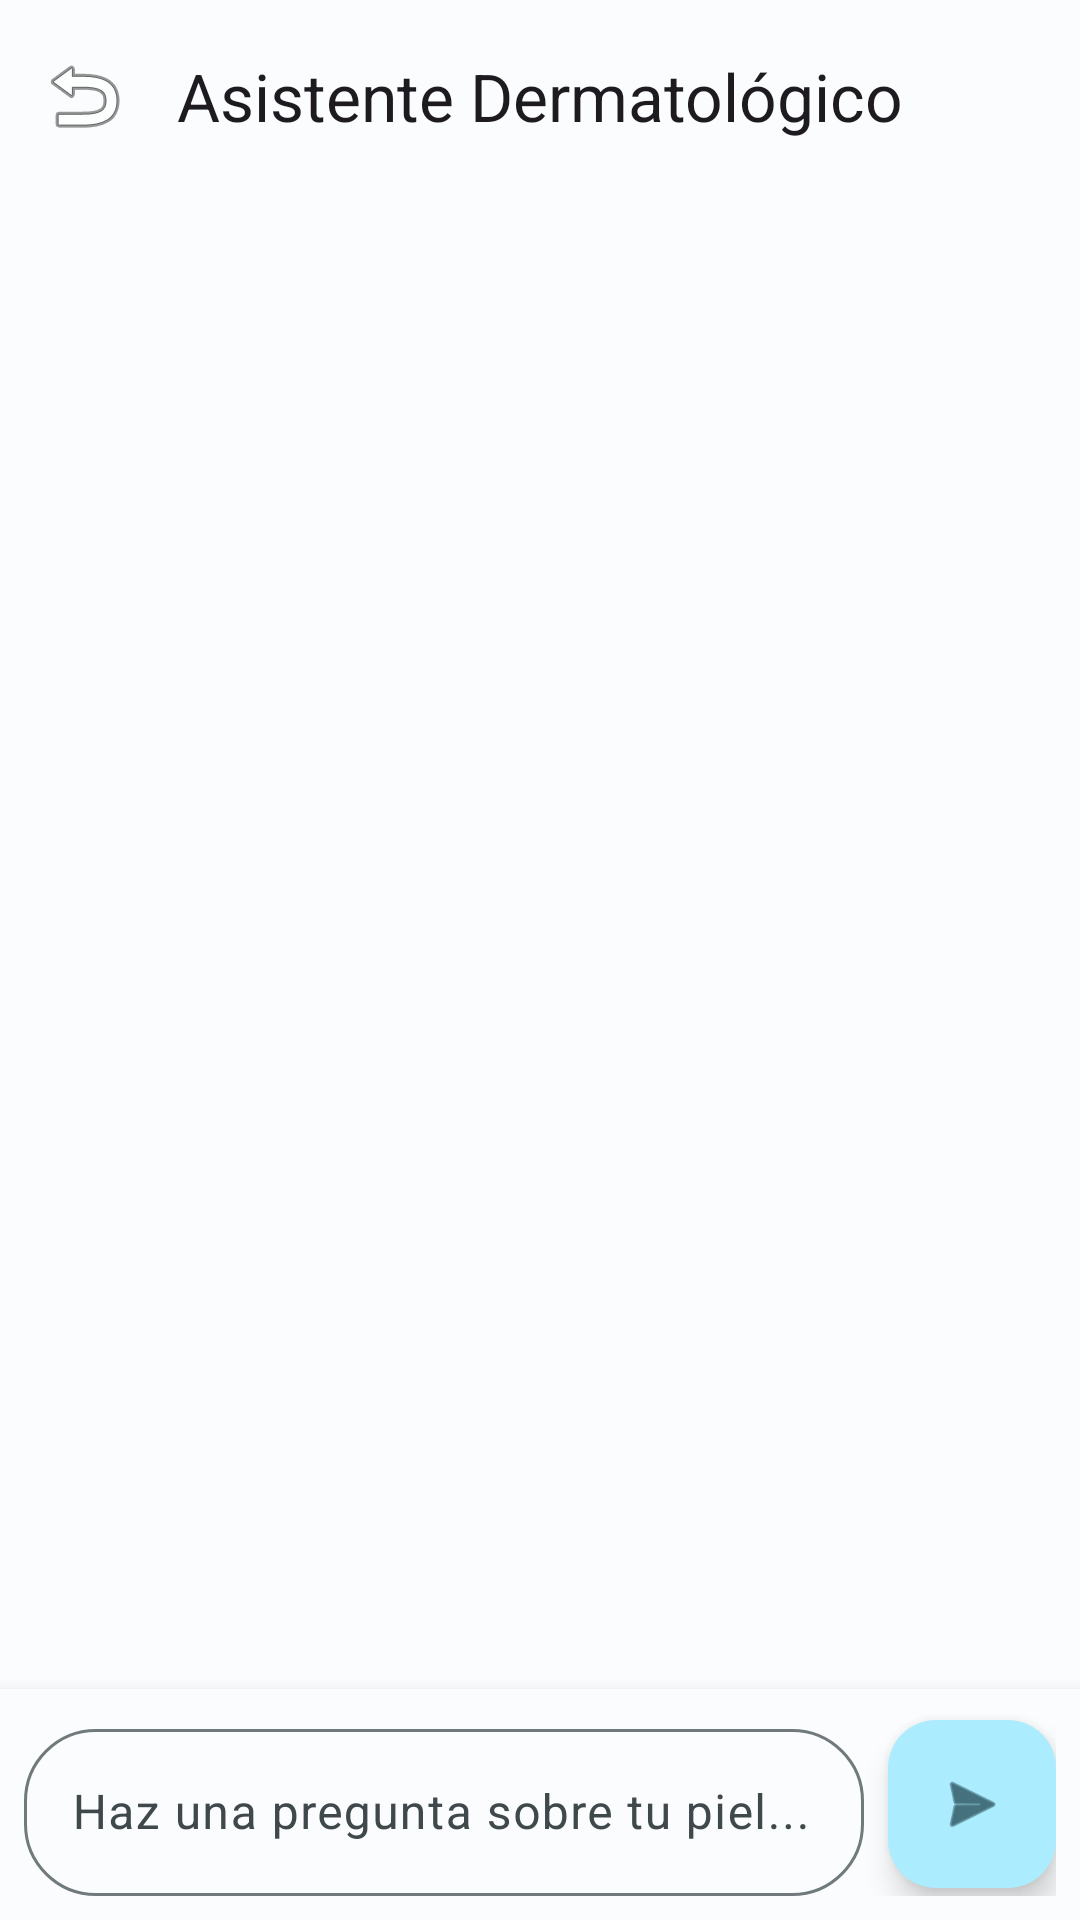

Write the Android layout XML for this screen, with the resource values it uses.
<!-- AndroidManifest.xml: activity theme Theme.IADerm -->
<!-- res/layout/activity_ai_chat.xml -->
<?xml version="1.0" encoding="utf-8"?>
<androidx.coordinatorlayout.widget.CoordinatorLayout
    xmlns:android="http://schemas.android.com/apk/res/android"
    xmlns:app="http://schemas.android.com/apk/res-auto"
    android:layout_width="match_parent"
    android:layout_height="match_parent"
    android:background="@color/background">

    <com.google.android.material.appbar.AppBarLayout
        android:layout_width="match_parent"
        android:layout_height="wrap_content"
        android:background="@color/background"
        app:elevation="0dp">
        <com.google.android.material.appbar.MaterialToolbar
            android:id="@+id/toolbar"
            android:layout_width="match_parent"
            android:layout_height="?attr/actionBarSize"
            app:title="Asistente Dermatológico"
            app:titleCentered="true"
            app:navigationIcon="@android:drawable/ic_menu_revert" />
    </com.google.android.material.appbar.AppBarLayout>

    
    <ScrollView
        android:id="@+id/scrollChat"
        android:layout_width="match_parent"
        android:layout_height="match_parent"
        app:layout_behavior="@string/appbar_scrolling_view_behavior"
        android:paddingBottom="80dp"
        android:clipToPadding="false">

        <LinearLayout
            android:id="@+id/chatContainer"
            android:layout_width="match_parent"
            android:layout_height="wrap_content"
            android:orientation="vertical"
            android:padding="16dp" />
            
    </ScrollView>

    
    <LinearLayout
        android:layout_width="match_parent"
        android:layout_height="wrap_content"
        android:layout_gravity="bottom"
        android:background="@color/surface"
        android:elevation="8dp"
        android:orientation="horizontal"
        android:padding="8dp"
        android:gravity="center_vertical">

        <com.google.android.material.textfield.TextInputLayout
            android:layout_width="0dp"
            android:layout_height="wrap_content"
            android:layout_weight="1"
            app:boxBackgroundMode="outline"
            app:boxCornerRadiusTopStart="24dp"
            app:boxCornerRadiusBottomStart="24dp"
            app:boxCornerRadiusTopEnd="24dp"
            app:boxCornerRadiusBottomEnd="24dp"
            android:layout_marginEnd="8dp">

            <com.google.android.material.textfield.TextInputEditText
                android:id="@+id/etMessage"
                android:layout_width="match_parent"
                android:layout_height="wrap_content"
                android:hint="Haz una pregunta sobre tu piel..."
                android:inputType="textMultiLine"
                android:maxLines="3" />
        </com.google.android.material.textfield.TextInputLayout>

        <com.google.android.material.floatingactionbutton.FloatingActionButton
            android:id="@+id/btnSend"
            android:layout_width="wrap_content"
            android:layout_height="wrap_content"
            app:srcCompat="@android:drawable/ic_menu_send"
            app:fabSize="mini"
            android:contentDescription="Enviar mensaje" />
    </LinearLayout>

</androidx.coordinatorlayout.widget.CoordinatorLayout>
<!-- resources referenced by this layout -->
<resources>
  <color name="background">#FBFCFD</color>
  <color name="surface">#FBFCFD</color>
  <style name="Theme.IADerm" parent="Base.Theme.IADerm" />
  <style name="Base.Theme.IADerm" parent="Theme.Material3.Light.NoActionBar">
          <item name="colorPrimary">@color/primary</item>
          <item name="colorOnPrimary">@color/on_primary</item>
          <item name="colorPrimaryContainer">@color/primary_container</item>
          <item name="colorOnPrimaryContainer">@color/on_primary_container</item>
          <item name="colorSecondary">@color/secondary</item>
          <item name="colorOnSecondary">@color/on_secondary</item>
          <item name="colorSecondaryContainer">@color/secondary_container</item>
          <item name="colorOnSecondaryContainer">@color/on_secondary_container</item>
          <item name="colorTertiary">@color/tertiary</item>
          <item name="colorOnTertiary">@color/on_tertiary</item>
          <item name="colorTertiaryContainer">@color/tertiary_container</item>
          <item name="colorOnTertiaryContainer">@color/on_tertiary_container</item>
          <item name="android:colorBackground">@color/background</item>
          <item name="colorOnBackground">@color/on_background</item>
          <item name="colorSurface">@color/surface</item>
          <item name="colorOnSurface">@color/on_surface</item>
          <item name="colorSurfaceVariant">@color/surface_variant</item>
          <item name="colorOnSurfaceVariant">@color/on_surface_variant</item>
          <item name="colorOutline">@color/outline</item>
          <item name="colorError">@color/error</item>
          <item name="colorOnError">@color/on_error</item>
  
          <item name="android:statusBarColor">@color/surface</item>
          <item name="android:windowLightStatusBar">true</item>
          <item name="android:navigationBarColor">@color/surface</item>
          <item name="android:windowLightNavigationBar" tools:targetApi="o_mr1">true</item>
      </style>
  <color name="primary">#00687A</color>
  <color name="on_primary">#FFFFFF</color>
  <color name="primary_container">#ABEDFF</color>
  <color name="on_primary_container">#001F26</color>
  <color name="secondary">#4B6268</color>
  <color name="on_secondary">#FFFFFF</color>
  <color name="secondary_container">#CDE7EE</color>
  <color name="on_secondary_container">#051F24</color>
  <color name="tertiary">#555D71</color>
  <color name="on_tertiary">#FFFFFF</color>
  <color name="tertiary_container">#D9E2F9</color>
  <color name="on_tertiary_container">#121A2C</color>
  <color name="on_background">#191C1D</color>
  <color name="on_surface">#191C1D</color>
  <color name="surface_variant">#DBE4E7</color>
  <color name="on_surface_variant">#3F484B</color>
  <color name="outline">#70797B</color>
  <color name="error">#BA1A1A</color>
  <color name="on_error">#FFFFFF</color>
</resources>
